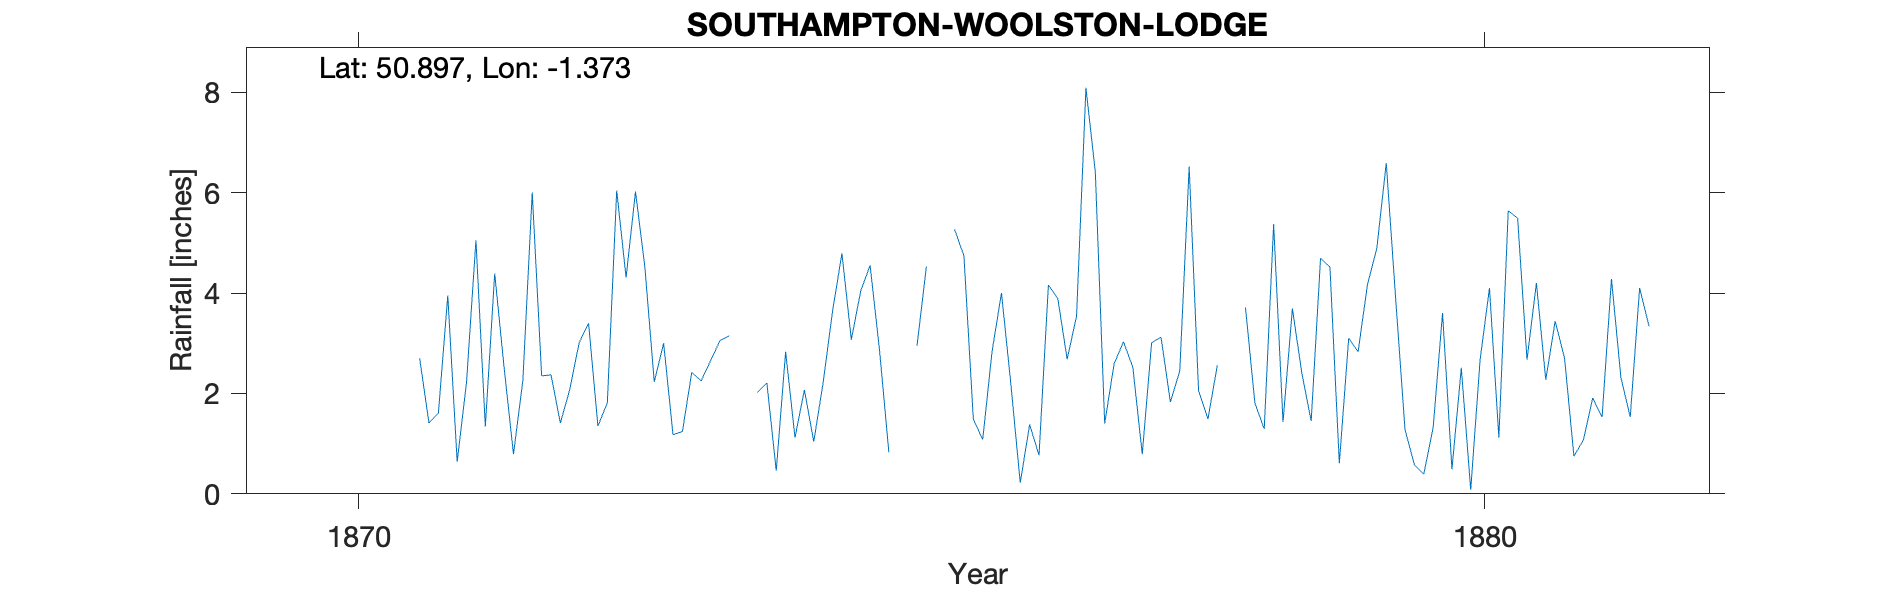

Data behind this chart, as committed beside it:
SOUTHAMPTON-WOOLSTON-LODGE, , , , , , , , , , , , , , , , , , , , 
Grid ref, SU442110, Long, -1.373, Lat, 50.9, Elevation, 79, ft, , , , , , , , , , , , 
Station no, RR4886, , , , , , , , , , , , , , , , , , , 
, 1870, 1871, 1872, 1873, 1874, 1875, 1876, 1877, 1878, 1879, 1880, 1881, 1882, 1883, 1884, 1885, 1886, 1887, 1888, 1889
January, , 2.7, 6, 4.52, 2.02, 4.55, 1.08, 6.41, 1.49, 4.69, 1.32, 2.27, , , , , , , , 
February, , 1.41, 2.35, 2.23, 2.21, 2.87, 2.84, 1.4, 2.56, 4.52, 3.6, 3.44, , , , , , , , 
March, , 1.61, 2.37, 3, 0.46, 0.83, 4, 2.59, -999, 0.61, 0.49, 2.7, , , , , , , , 
April, , 3.95, 1.41, 1.18, 2.83, -999, 2.19, 3.03, -999, 3.1, 2.51, 0.75, , , , , , , , 
May, , 0.64, 2.08, 1.24, 1.12, -999, 0.22, 2.52, 3.71, 2.83, 0.08, 1.07, , , , , , , , 
June, , 2.23, 3.01, 2.42, 2.07, 2.95, 1.38, 0.79, 1.81, 4.17, 2.67, 1.91, , , , , , , , 
July, , 5.05, 3.4, 2.25, 1.04, 4.53, 0.77, 3.01, 1.29, 4.89, 4.1, 1.53, , , , , , , , 
August, , 1.34, 1.35, 2.65, 2.22, -999, 4.16, 3.12, 5.37, 6.59, 1.12, 4.28, , , , , , , , 
September, , 4.39, 1.81, 3.05, 3.64, -999, 3.89, 1.83, 1.43, 3.9, 5.64, 2.32, , , , , , , , 
October, 3.42, 2.52, 6.04, 3.15, 4.79, 5.27, 2.68, 2.45, 3.69, 1.28, 5.49, 1.53, , , , , , , , 
November, , 0.79, 4.31, -999, 3.07, 4.74, 3.54, 6.52, 2.41, 0.58, 2.67, 4.1, , , , , , , , 
December, , 2.26, 6.02, -999, 4.04, 1.49, 8.09, 2.06, 1.45, 0.39, 4.2, 3.34, , , , , , , , 
Total, , 28.89, 40.15, 29.13, 29.51, 32.75, 34.84, 35.73, 30.07, 37.55, 33.89, 29.24, , , , , , , , 
In Portsmouth Road Now Woolston Lodge Su…, , , , , , , , , , , , , , , , , , , , 
1873 Nov Dec Bracketed Combined value 3.…, , , , , , , , , , , , , , , , , , , , 
1875 Apr May Bracketed Combined value 3.…, , , , , , , , , , , , , , , , , , , , 
1875 Aug Sept Bracketed Combined value 2…, , , , , , , , , , , , , , , , , , , , 
1878 Mar Apr Bracketed Combined value 4.…, , , , , , , , , , , , , , , , , , , , 
